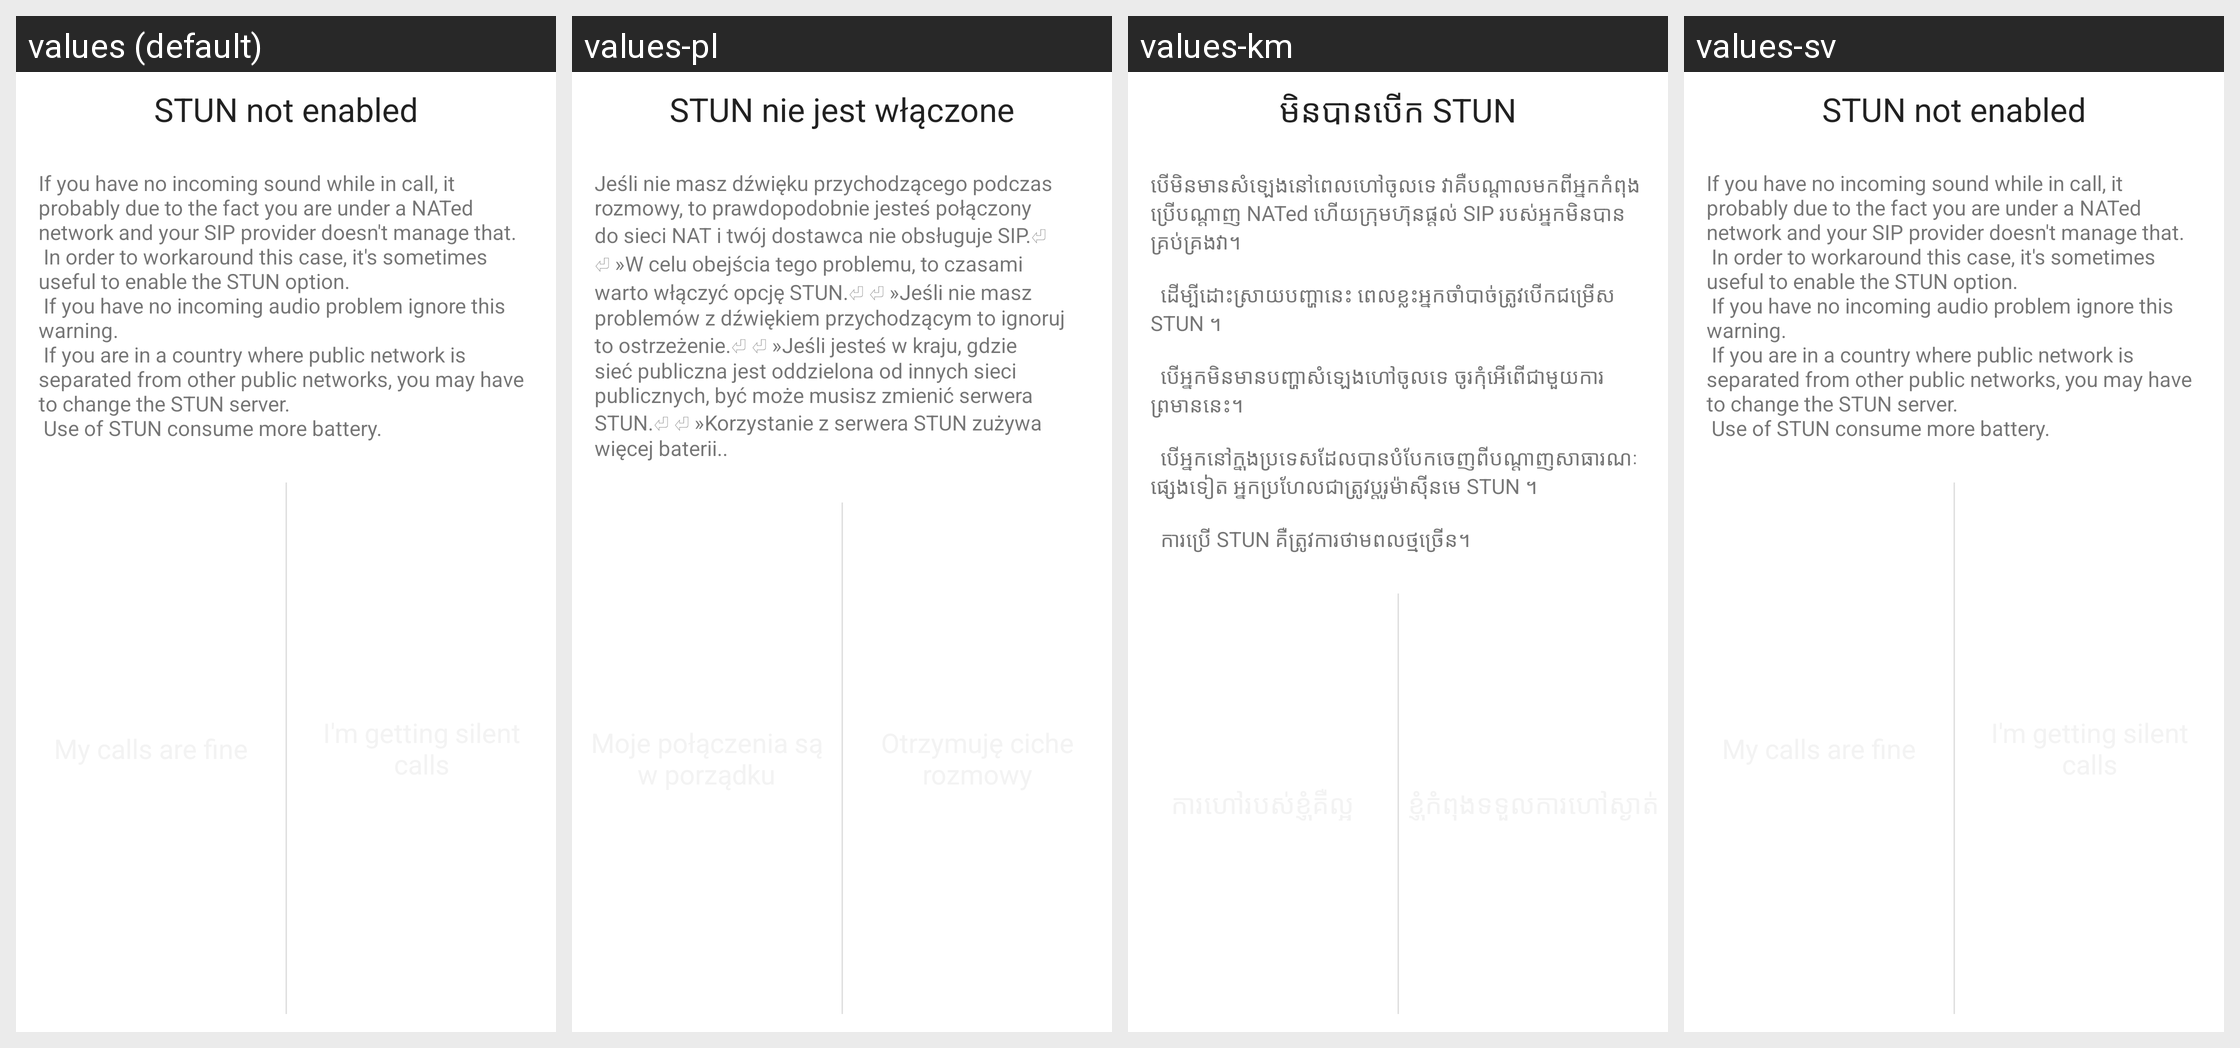

Translations of the strings shown on this Android screen, per locale in the grid:
Android screen res/layout/warning_no_stun.xml rendered under 4 locales, left to right: values (default), values-pl, values-km, values-sv. Device: Nexus 5 (rendered at 1080×1920; each locale shown at half size, 540×960, under a caption strip naming it); theme Theme.MaterialComponents.DayNight.NoActionBar.
Other locales in the repository, not shown: values-af, values-ar, values-bg, values-cs, values-da, values-de, values-es, values-es-rES, values-fr, values-gl, values-he, values-hu, values-it, values-ja, values-ko, values-nl, values-pt, values-pt-rBR, values-ro, values-ru, values-sl, values-tr, values-uk, values-zh-rCN, values-zh-rTW.
Strings drawn on this screen, with the default value and each locale's value (text and hints the layout hard-codes, and strings that could not be matched under every locale, appear in the picture but are not listed):

warn_no_stun
  values: STUN not enabled
  values-pl: STUN nie jest włączone
  values-km: មិន​បាន​បើក STUN
  values-sv: STUN not enabled  [not translated; the default value is used]

warn_no_stun_description
  values: If you have no incoming sound while in call, it probably due to the fact you are under a NATed network and your SIP provider doesn't manage that.
       In order to workaround this case, it's sometimes useful to enable the STUN option.
       If you have no incoming audio problem ignore this warning.
       If you are in a country where public network is separated from other public networks, you may have to change …[clipped]
  values-pl: Jeśli nie masz dźwięku przychodzącego podczas rozmowy, to prawdopodobnie jesteś połączony do sieci NAT i twój dostawca nie obsługuje SIP.⏎ ⏎ »W celu obejścia tego problemu, to czasami warto włączyć opcję STUN.⏎ ⏎ »Jeśli nie masz problemów z dźwiękiem przychodzącym to ignoruj to ostrzeżenie.⏎ ⏎ »Jeśli jesteś w kraju, gdzie sieć publiczna jest oddzielona od innych sieci publicznych, być może musisz …[clipped]
  values-km: បើ​មិន​មាន​សំឡេង​នៅ​ពេល​ហៅ​ចូល​ទេ វា​គឺ​បណ្ដាល​មកពី​អ្នក​កំពុង​ប្រើ​បណ្ដាញ NATed ហើយ​ក្រុមហ៊ុន​ផ្ដល់ SIP របស់​អ្នក​មិន​បាន​គ្រប់គ្រង​វា។
       
       	ដើម្បីដោះស្រាយ​បញ្ហា​នេះ ពេលខ្លះ​អ្នក​ចាំបាច់​ត្រូវ​បើក​ជម្រើស STUN ។
      
       	បើ​អ្នក​មិន​មាន​បញ្ហា​សំឡេង​ហៅ​ចូល​ទេ ចូរ​កុំ​អើពើ​ជាមួយ​ការ​ព្រមាន​នេះ។
      
       	បើ​អ្នក​នៅ​ក្នុង​ប្រទេស​ដែល​បាន​​បំបែក​ចេញពី​បណ្ដាញ​សាធារណៈ​ផ្សេងទៀត អ្នក​ប្រហែលជា​ត្រូវ​ប្ដូរ​ម៉ាស៊ីន​មេ …[clipped]
  values-sv: If you have no incoming sound while in call, it probably due to the fact you are under a NATed network and your SIP provider doesn't manage that.
       In order to workaround this case, it's sometimes useful to enable the STUN option.
       If you have no incoming audio problem ignore this warning.
       If you are in a country where public network is separated from other public networks, you may have to change …[clipped]  [not translated; the default value is used]
